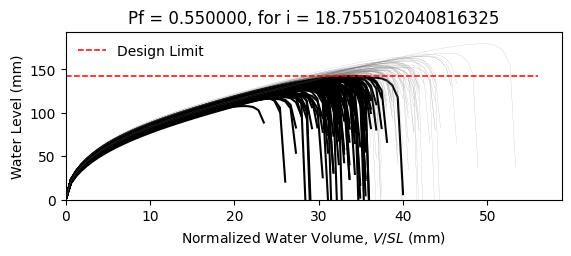

Values plotted in this chart, from the file beside it:
W10X12, L = 360.0 in, slope = 0.020833333333333332 in/in, dead load = 6.944444444444444e-05 kip/in…
zwlim AISC Appendix 2, zwlim DAMP, zwlim Proposed for ASCE 7, zwlim Neglect Ponding, dhnom Denver, dhnom New York, dhnom New Orleans, dh Denver, dh New York, dh New Orleans, dmax
4.472, 3.396, 4.412, 7.15, 1.35, 1.35, 1.35, 3.57, 3.57, 3.57, 5.633, Safe, 
4.472, 3.396, 4.412, 7.15, 1.35, 1.35, 1.35, 3.57, 3.57, 3.57, 5.247, Fail, 
4.472, 3.396, 4.412, 7.15, 1.35, 1.35, 1.35, 3.57, 3.57, 3.57, 5.337, Fail, 
4.472, 3.396, 4.412, 7.15, 1.35, 1.35, 1.35, 3.57, 3.57, 3.57, 6.07, Safe, 
4.472, 3.396, 4.412, 7.15, 1.35, 1.35, 1.35, 3.57, 3.57, 3.57, 4.724, Fail, 
4.472, 3.396, 4.412, 7.15, 1.35, 1.35, 1.35, 3.57, 3.57, 3.57, 7.073, Safe, 
4.472, 3.396, 4.412, 7.15, 1.35, 1.35, 1.35, 3.57, 3.57, 3.57, 5.499, Fail, 
4.472, 3.396, 4.412, 7.15, 1.35, 1.35, 1.35, 3.57, 3.57, 3.57, 5.099, Fail, 
4.472, 3.396, 4.412, 7.15, 1.35, 1.35, 1.35, 3.57, 3.57, 3.57, 5.813, Safe, 
4.472, 3.396, 4.412, 7.15, 1.35, 1.35, 1.35, 3.57, 3.57, 3.57, 5.435, Fail, 
4.472, 3.396, 4.412, 7.15, 1.35, 1.35, 1.35, 3.57, 3.57, 3.57, 4.668, Fail, 
4.472, 3.396, 4.412, 7.15, 1.35, 1.35, 1.35, 3.57, 3.57, 3.57, 4.602, Fail, 
4.472, 3.396, 4.412, 7.15, 1.35, 1.35, 1.35, 3.57, 3.57, 3.57, 6.103, Safe, 
4.472, 3.396, 4.412, 7.15, 1.35, 1.35, 1.35, 3.57, 3.57, 3.57, 5.231, Fail, 
4.472, 3.396, 4.412, 7.15, 1.35, 1.35, 1.35, 3.57, 3.57, 3.57, 5.77, Safe, 
4.472, 3.396, 4.412, 7.15, 1.35, 1.35, 1.35, 3.57, 3.57, 3.57, 5.487, Fail, 
4.472, 3.396, 4.412, 7.15, 1.35, 1.35, 1.35, 3.57, 3.57, 3.57, 5.626, Safe, 
4.472, 3.396, 4.412, 7.15, 1.35, 1.35, 1.35, 3.57, 3.57, 3.57, 6.205, Safe, 
4.472, 3.396, 4.412, 7.15, 1.35, 1.35, 1.35, 3.57, 3.57, 3.57, 5.226, Fail, 
4.472, 3.396, 4.412, 7.15, 1.35, 1.35, 1.35, 3.57, 3.57, 3.57, 5.581, Fail, 
4.472, 3.396, 4.412, 7.15, 1.35, 1.35, 1.35, 3.57, 3.57, 3.57, 5.015, Fail, 
4.472, 3.396, 4.412, 7.15, 1.35, 1.35, 1.35, 3.57, 3.57, 3.57, 5.884, Safe, 
4.472, 3.396, 4.412, 7.15, 1.35, 1.35, 1.35, 3.57, 3.57, 3.57, 5.525, Fail, 
4.472, 3.396, 4.412, 7.15, 1.35, 1.35, 1.35, 3.57, 3.57, 3.57, 5.566, Fail, 
4.472, 3.396, 4.412, 7.15, 1.35, 1.35, 1.35, 3.57, 3.57, 3.57, 5.538, Fail, 
4.472, 3.396, 4.412, 7.15, 1.35, 1.35, 1.35, 3.57, 3.57, 3.57, 4.96, Fail, 
4.472, 3.396, 4.412, 7.15, 1.35, 1.35, 1.35, 3.57, 3.57, 3.57, 5.883, Safe, 
4.472, 3.396, 4.412, 7.15, 1.35, 1.35, 1.35, 3.57, 3.57, 3.57, 5.362, Fail, 
4.472, 3.396, 4.412, 7.15, 1.35, 1.35, 1.35, 3.57, 3.57, 3.57, 5.248, Fail, 
4.472, 3.396, 4.412, 7.15, 1.35, 1.35, 1.35, 3.57, 3.57, 3.57, 6.011, Safe, 
4.472, 3.396, 4.412, 7.15, 1.35, 1.35, 1.35, 3.57, 3.57, 3.57, 6.008, Safe, 
4.472, 3.396, 4.412, 7.15, 1.35, 1.35, 1.35, 3.57, 3.57, 3.57, 5.639, Safe, 
4.472, 3.396, 4.412, 7.15, 1.35, 1.35, 1.35, 3.57, 3.57, 3.57, 5.289, Fail, 
4.472, 3.396, 4.412, 7.15, 1.35, 1.35, 1.35, 3.57, 3.57, 3.57, 6.143, Safe, 
4.472, 3.396, 4.412, 7.15, 1.35, 1.35, 1.35, 3.57, 3.57, 3.57, 5.835, Safe, 
4.472, 3.396, 4.412, 7.15, 1.35, 1.35, 1.35, 3.57, 3.57, 3.57, 5.194, Fail, 
4.472, 3.396, 4.412, 7.15, 1.35, 1.35, 1.35, 3.57, 3.57, 3.57, 5.506, Fail, 
4.472, 3.396, 4.412, 7.15, 1.35, 1.35, 1.35, 3.57, 3.57, 3.57, 5.907, Safe, 
4.472, 3.396, 4.412, 7.15, 1.35, 1.35, 1.35, 3.57, 3.57, 3.57, 6.173, Safe, 
4.472, 3.396, 4.412, 7.15, 1.35, 1.35, 1.35, 3.57, 3.57, 3.57, 4.712, Fail, 
4.472, 3.396, 4.412, 7.15, 1.35, 1.35, 1.35, 3.57, 3.57, 3.57, 6.449, Safe, 
4.472, 3.396, 4.412, 7.15, 1.35, 1.35, 1.35, 3.57, 3.57, 3.57, 5.454, Fail, 
4.472, 3.396, 4.412, 7.15, 1.35, 1.35, 1.35, 3.57, 3.57, 3.57, 5.36, Fail, 
4.472, 3.396, 4.412, 7.15, 1.35, 1.35, 1.35, 3.57, 3.57, 3.57, 5.633, Safe, 
4.472, 3.396, 4.412, 7.15, 1.35, 1.35, 1.35, 3.57, 3.57, 3.57, 6.017, Safe, 
4.472, 3.396, 4.412, 7.15, 1.35, 1.35, 1.35, 3.57, 3.57, 3.57, 5.004, Fail, 
4.472, 3.396, 4.412, 7.15, 1.35, 1.35, 1.35, 3.57, 3.57, 3.57, 5.7, Safe, 
4.472, 3.396, 4.412, 7.15, 1.35, 1.35, 1.35, 3.57, 3.57, 3.57, 5.066, Fail, 
4.472, 3.396, 4.412, 7.15, 1.35, 1.35, 1.35, 3.57, 3.57, 3.57, 5.599, Fail, 
4.472, 3.396, 4.412, 7.15, 1.35, 1.35, 1.35, 3.57, 3.57, 3.57, 5.147, Fail, 
4.472, 3.396, 4.412, 7.15, 1.35, 1.35, 1.35, 3.57, 3.57, 3.57, 5.806, Safe, 
4.472, 3.396, 4.412, 7.15, 1.35, 1.35, 1.35, 3.57, 3.57, 3.57, 4.629, Fail, 
4.472, 3.396, 4.412, 7.15, 1.35, 1.35, 1.35, 3.57, 3.57, 3.57, 5.677, Safe, 
4.472, 3.396, 4.412, 7.15, 1.35, 1.35, 1.35, 3.57, 3.57, 3.57, 5.306, Fail, 
4.472, 3.396, 4.412, 7.15, 1.35, 1.35, 1.35, 3.57, 3.57, 3.57, 6.273, Safe, 
4.472, 3.396, 4.412, 7.15, 1.35, 1.35, 1.35, 3.57, 3.57, 3.57, 4.963, Fail, 
4.472, 3.396, 4.412, 7.15, 1.35, 1.35, 1.35, 3.57, 3.57, 3.57, 5.426, Fail, 
4.472, 3.396, 4.412, 7.15, 1.35, 1.35, 1.35, 3.57, 3.57, 3.57, 5.104, Fail, 
4.472, 3.396, 4.412, 7.15, 1.35, 1.35, 1.35, 3.57, 3.57, 3.57, 5.076, Fail, 
... 142 more rows
